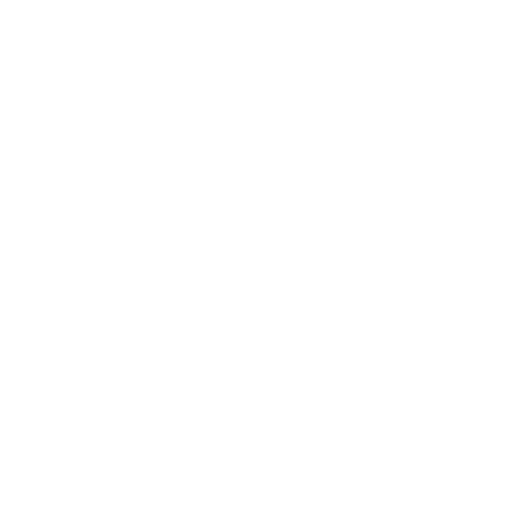
t = 0.00 s
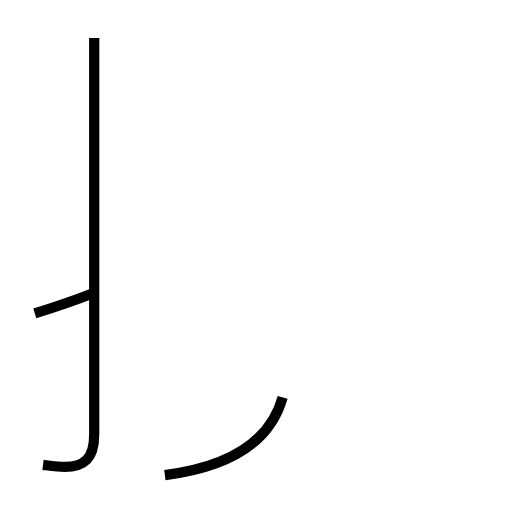
t = 2.00 s
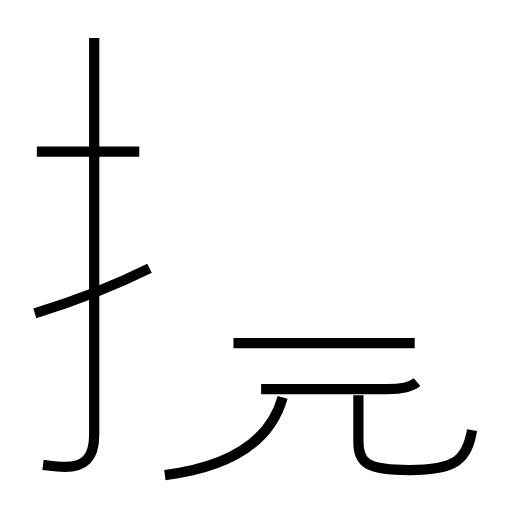
t = 4.05 s
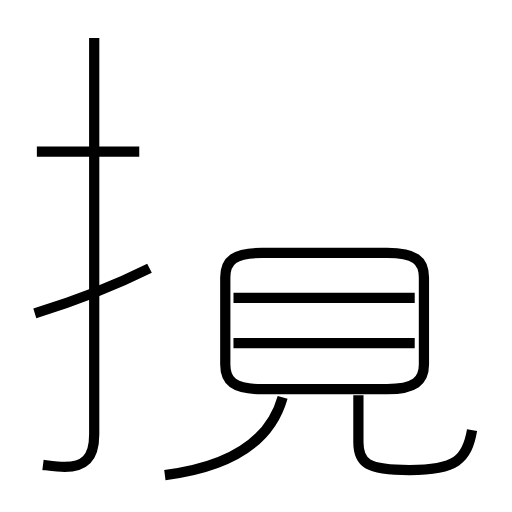
t = 5.96 s
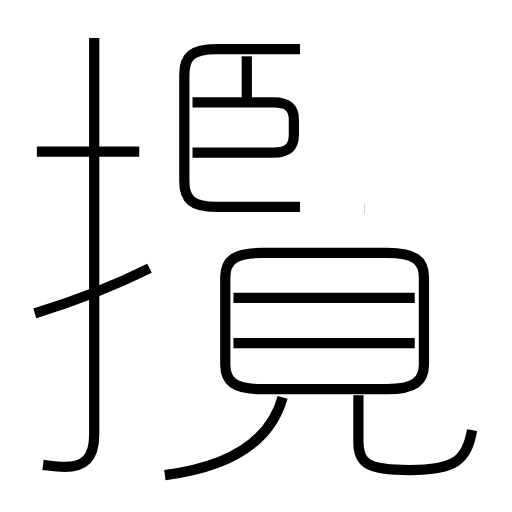
t = 7.89 s
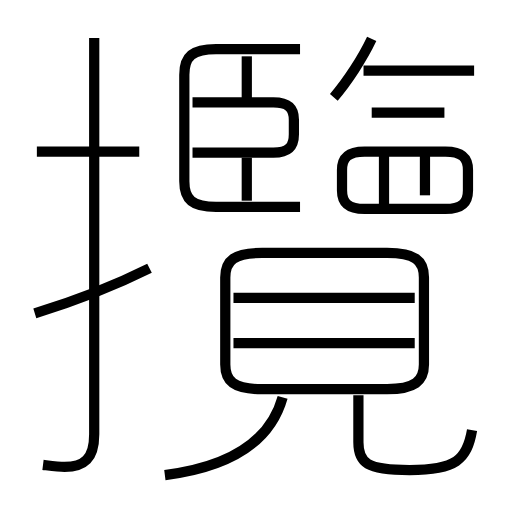
t = 10.00 s

The animated SVG that drew these frames (rendered in a browser with its animation timeline set to each time). Animation: 18 SMIL elements (animate=18); frames cover the first 10.00 s.

<?xml version='1.0' encoding='utf-8'?>
<svg viewBox="0.0 -6.0 50.0 50.0" version="1.1" xmlns="http://www.w3.org/2000/svg"><rect x="-1000" y="-1000" width="2000" height="2000" stroke="white" fill="white" /><g style="fill:none;stroke:#000000;stroke-width:1"><path d="M 4.2 1.4 C 5.0 1.5 5.7 1.6 6.3 1.6 C 8.2 1.6 9.2 0.8 9.2 -1.6 L 9.2 -40.3 " transform="translate(0.0 38.0)" stroke-dasharray="45.81840045527368" stroke-dashoffset="45.81840045527368"><animate attributeName="stroke-dashoffset" from="45.81840045527368" to="0" dur="1.3745520136582103s" begin="0s" fill="freeze" /></path><path d="M 16.1 2.4 C 22.4 1.6 26.4 -0.9 27.6 -5.2 " transform="translate(0.0 38.0)" stroke-dasharray="14.663622231329516" stroke-dashoffset="14.663622231329516"><animate attributeName="stroke-dashoffset" from="14.663622231329516" to="0" dur="0.43990866693988545s" begin="1.3745520136582103s" fill="freeze" /></path><path d="M 3.4 -13.4 C 7.0 -14.5 10.8 -15.9 14.6 -17.8 " transform="translate(0.0 38.0)" stroke-dasharray="12.047432614692145" stroke-dashoffset="12.047432614692145"><animate attributeName="stroke-dashoffset" from="12.047432614692145" to="0" dur="0.3614229784407643s" begin="1.8144606805980958s" fill="freeze" /></path><path d="M 13.6 -29.2 L 3.6 -29.2 " transform="translate(0.0 38.0)" stroke-dasharray="10.0" stroke-dashoffset="10.0"><animate attributeName="stroke-dashoffset" from="10.0" to="0" dur="0.3s" begin="2.17588365903886s" fill="freeze" /></path><path d="M 46.1 -2.0 C 45.6 0.9 44.5 1.9 40.0 1.9 C 35.8 1.9 35.0 1.2 35.0 -0.8 L 35.0 -5.4 " transform="translate(0.0 38.0)" stroke-dasharray="19.38404952931989" stroke-dashoffset="19.38404952931989"><animate attributeName="stroke-dashoffset" from="19.38404952931989" to="0" dur="0.5815214858795966s" begin="2.47588365903886s" fill="freeze" /></path><path d="M 40.5 -10.5 L 22.8 -10.5 " transform="translate(0.0 38.0)" stroke-dasharray="17.7" stroke-dashoffset="17.7"><animate attributeName="stroke-dashoffset" from="17.7" to="0" dur="0.5309999999999999s" begin="3.0574051449184565s" fill="freeze" /></path><path d="M 25.5 -6.0 L 37.8 -6.0 C 40.5 -6.0 41.4 -6.8 41.4 -8.4 L 41.4 -16.9 C 41.4 -18.6 40.5 -19.3 37.8 -19.3 L 25.6 -19.3 C 22.9 -19.3 22.0 -18.6 22.0 -16.9 L 22.0 -8.4 C 22.0 -6.8 22.8 -6.0 25.5 -6.0 Z " transform="translate(0.0 38.0)" stroke-dasharray="61.35500203362418" stroke-dashoffset="61.35500203362418"><animate attributeName="stroke-dashoffset" from="61.35500203362418" to="0" dur="1.8406500610087253s" begin="3.5884051449184566s" fill="freeze" /></path><path d="M 40.5 -14.9 L 22.8 -14.9 " transform="translate(0.0 38.0)" stroke-dasharray="17.7" stroke-dashoffset="17.7"><animate attributeName="stroke-dashoffset" from="17.7" to="0" dur="0.5309999999999999s" begin="5.429055205927182s" fill="freeze" /></path><path d="M 29.3 -23.8 L 21.1 -23.8 C 18.8 -23.8 18.0 -24.5 18.0 -26.3 L 18.0 -36.7 C 18.0 -38.5 18.8 -39.2 21.1 -39.2 L 29.3 -39.2 " transform="translate(0.0 38.0)" stroke-dasharray="36.08479465238194" stroke-dashoffset="36.08479465238194"><animate attributeName="stroke-dashoffset" from="36.08479465238194" to="0" dur="1.0825438395714582s" begin="5.960055205927182s" fill="freeze" /></path><path d="M 18.8 -29.1 L 26.7 -29.1 C 28.2 -29.1 28.7 -29.7 28.7 -30.9 L 28.7 -32.3 C 28.7 -33.5 28.1 -34.0 26.7 -34.0 L 18.8 -34.0 " transform="translate(0.0 38.0)" stroke-dasharray="23.363937986986073" stroke-dashoffset="23.363937986986073"><animate attributeName="stroke-dashoffset" from="23.363937986986073" to="0" dur="0.7009181396095822s" begin="7.04259904549864s" fill="freeze" /></path><path d="M 24.1 -33.8 L 24.1 -38.5 " transform="translate(0.0 38.0)" stroke-dasharray="4.700000000000003" stroke-dashoffset="4.700000000000003"><animate attributeName="stroke-dashoffset" from="4.700000000000003" to="0" dur="0.14100000000000007s" begin="7.743517185108222s" fill="freeze" /></path><path d="M 35.6 -23.6 L 43.5 -23.6 C 45.1 -23.6 45.7 -24.2 45.7 -25.4 L 45.7 -27.4 C 45.7 -28.6 45.1 -29.2 43.5 -29.2 L 35.6 -29.2 C 34.0 -29.2 33.4 -28.6 33.4 -27.4 L 33.4 -25.4 C 33.4 -24.2 34.0 -23.6 35.6 -23.6 Z " transform="translate(0.0 38.0)" stroke-dasharray="32.928851856866004" stroke-dashoffset="32.928851856866004"><animate attributeName="stroke-dashoffset" from="32.928851856866004" to="0" dur="0.9878655557059801s" begin="7.884517185108222s" fill="freeze" /></path><path d="M 32.6 -34.5 C 33.9 -36.0 35.4 -38.3 36.3 -40.2 " transform="translate(0.0 38.0)" stroke-dasharray="6.813221745585482" stroke-dashoffset="6.813221745585482"><animate attributeName="stroke-dashoffset" from="6.813221745585482" to="0" dur="0.20439665236756444s" begin="8.872382740814203s" fill="freeze" /></path><path d="M 43.4 -33.0 L 36.3 -33.0 " transform="translate(0.0 38.0)" stroke-dasharray="7.100000000000001" stroke-dashoffset="7.100000000000001"><animate attributeName="stroke-dashoffset" from="7.100000000000001" to="0" dur="0.21300000000000002s" begin="9.076779393181766s" fill="freeze" /></path><path d="M 46.3 -37.1 L 35.5 -37.1 " transform="translate(0.0 38.0)" stroke-dasharray="10.799999999999997" stroke-dashoffset="10.799999999999997"><animate attributeName="stroke-dashoffset" from="10.799999999999997" to="0" dur="0.3239999999999999s" begin="9.289779393181766s" fill="freeze" /></path><path d="M 24.1 -28.6 L 24.1 -24.4 " transform="translate(0.0 38.0)" stroke-dasharray="4.200000000000003" stroke-dashoffset="4.200000000000003"><animate attributeName="stroke-dashoffset" from="4.200000000000003" to="0" dur="0.12600000000000008s" begin="9.613779393181765s" fill="freeze" /></path><path d="M 37.5 -28.8 L 37.5 -24.0 " transform="translate(0.0 38.0)" stroke-dasharray="4.800000000000001" stroke-dashoffset="4.800000000000001"><animate attributeName="stroke-dashoffset" from="4.800000000000001" to="0" dur="0.14400000000000002s" begin="9.739779393181765s" fill="freeze" /></path><path d="M 41.5 -28.8 L 41.5 -24.1" transform="translate(0.0 38.0)" stroke-dasharray="4.699999999999999" stroke-dashoffset="4.699999999999999"><animate attributeName="stroke-dashoffset" from="4.699999999999999" to="0" dur="0.141s" begin="9.883779393181765s" fill="freeze" /></path></g></svg>
